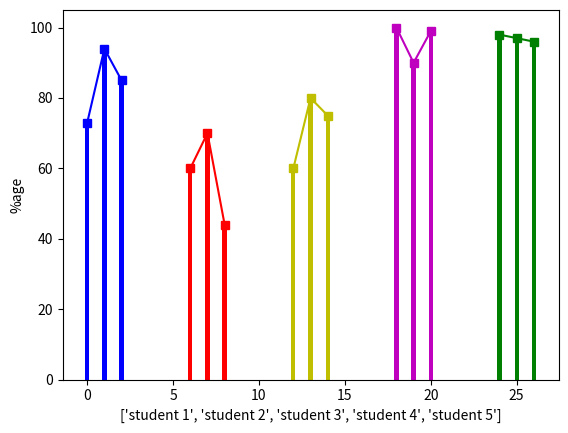

Generate this figure with matplotlib:
#Try to improve this

import matplotlib.pyplot as plt
import numpy as np
x=[[73.0,94.0,85.0],[60.0,70.0,44.0],[60.0,80.0,75.0],[100.0,90.0,99.0],[98.0,97.0,96.0]]
value=np.arange(3)

plt.bar(value,x[0],color='b',width=0.25)
plt.plot(value,x[0],color='b',marker='s',markersize=6)


plt.bar(value+6,x[1],color='r',width=0.25)
plt.plot(value+6,x[1],color='r',marker='s',markersize=6)


plt.bar(value+12,x[2],color='y',width=0.25)
plt.plot(value+12,x[2],color='y',marker='s',markersize=6)


plt.bar(value+18,x[3],color='m',width=0.25)
plt.plot(value+18,x[3],color='m',marker='s',markersize=6)


plt.bar(value+24,x[4],color='g',width=0.25)
plt.plot(value+24,x[4],color='g',marker='s',markersize=6)

plt.xlabel(['student 1','student 2','student 3','student 4','student 5'])  


plt.ylabel('%age')
plt.show()
